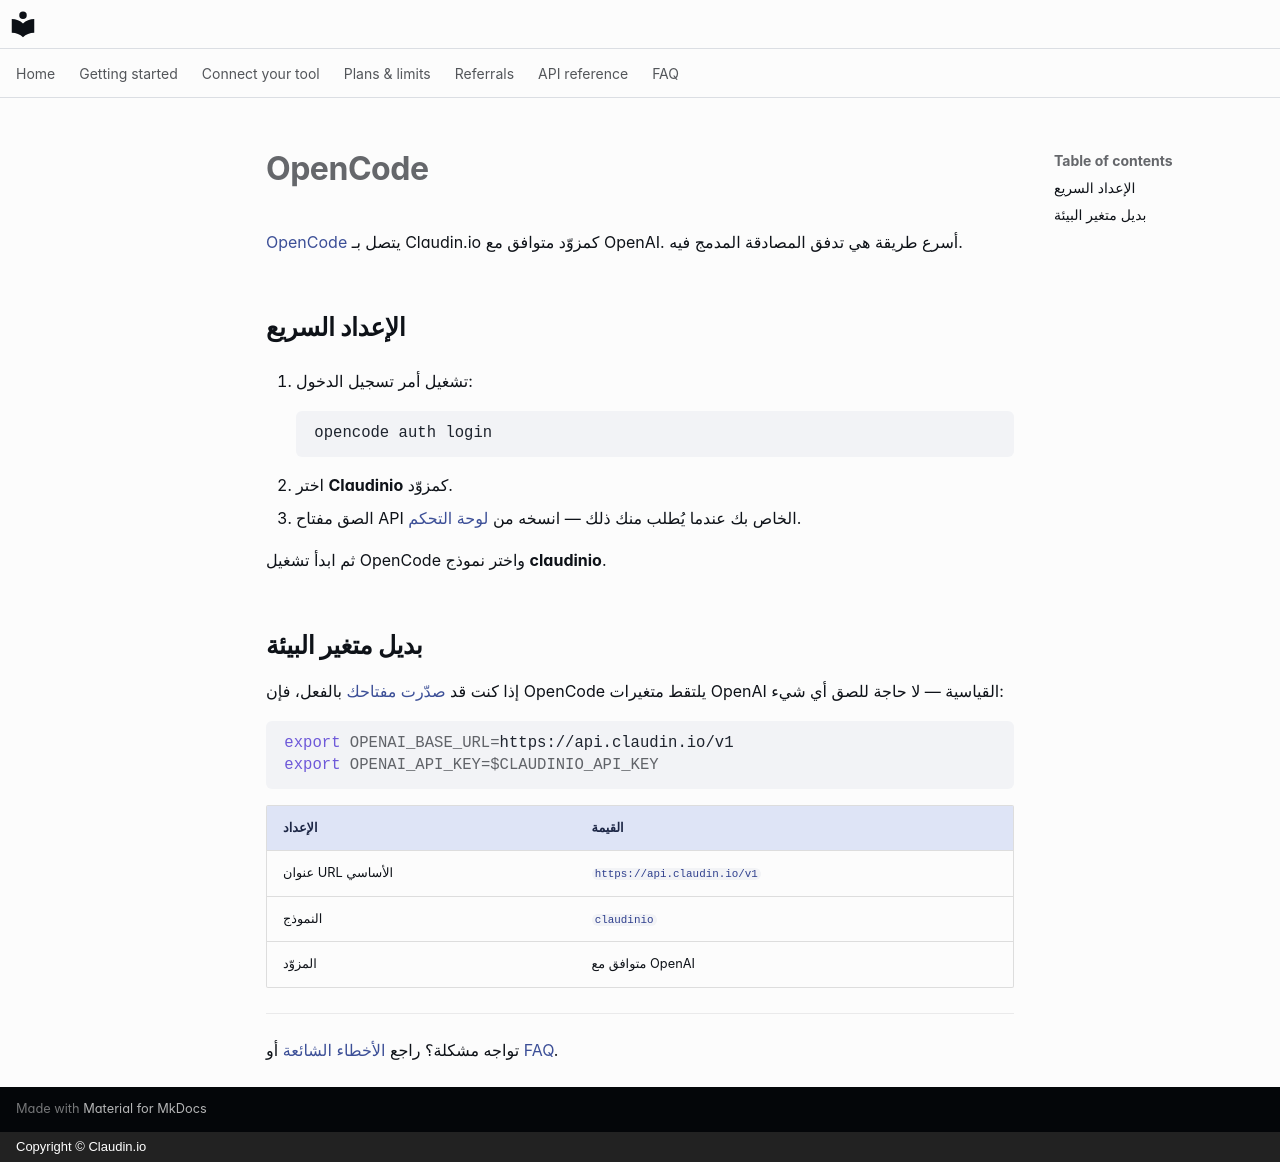

repository: claudin-io/docs · page: clients/opencode.ar/index.html · generator: mkdocs · copyright: Copyright © Claudin.io

# OpenCode

[OpenCode](https://opencode.ai) يتصل بـ Claudin.io كمزوّد متوافق مع OpenAI. أسرع طريقة هي تدفق المصادقة المدمج فيه.

## الإعداد السريع

1. تشغيل أمر تسجيل الدخول:

    ```bash
    opencode auth login
    ```

2. اختر **Claudinio** كمزوّد.
3. الصق مفتاح API الخاص بك عندما يُطلب منك ذلك — انسخه من [لوحة التحكم](https://claudin.io/dashboard).

ثم ابدأ تشغيل OpenCode واختر نموذج **claudinio**.

## بديل متغير البيئة

إذا كنت قد [صدّرت مفتاحك](../getting-started/set-your-key.md) بالفعل، فإن OpenCode يلتقط متغيرات OpenAI القياسية — لا حاجة للصق أي شيء:

```bash
export OPENAI_BASE_URL=https://api.claudin.io/v1
export OPENAI_API_KEY=$CLAUDINIO_API_KEY
```

| الإعداد | القيمة |
| --- | --- |
| عنوان URL الأساسي | `https://api.claudin.io/v1` |
| النموذج | `claudinio` |
| المزوّد | متوافق مع OpenAI |

---

تواجه مشكلة؟ راجع [الأخطاء الشائعة](../api-reference.md#errors) أو [FAQ](../faq.md).
